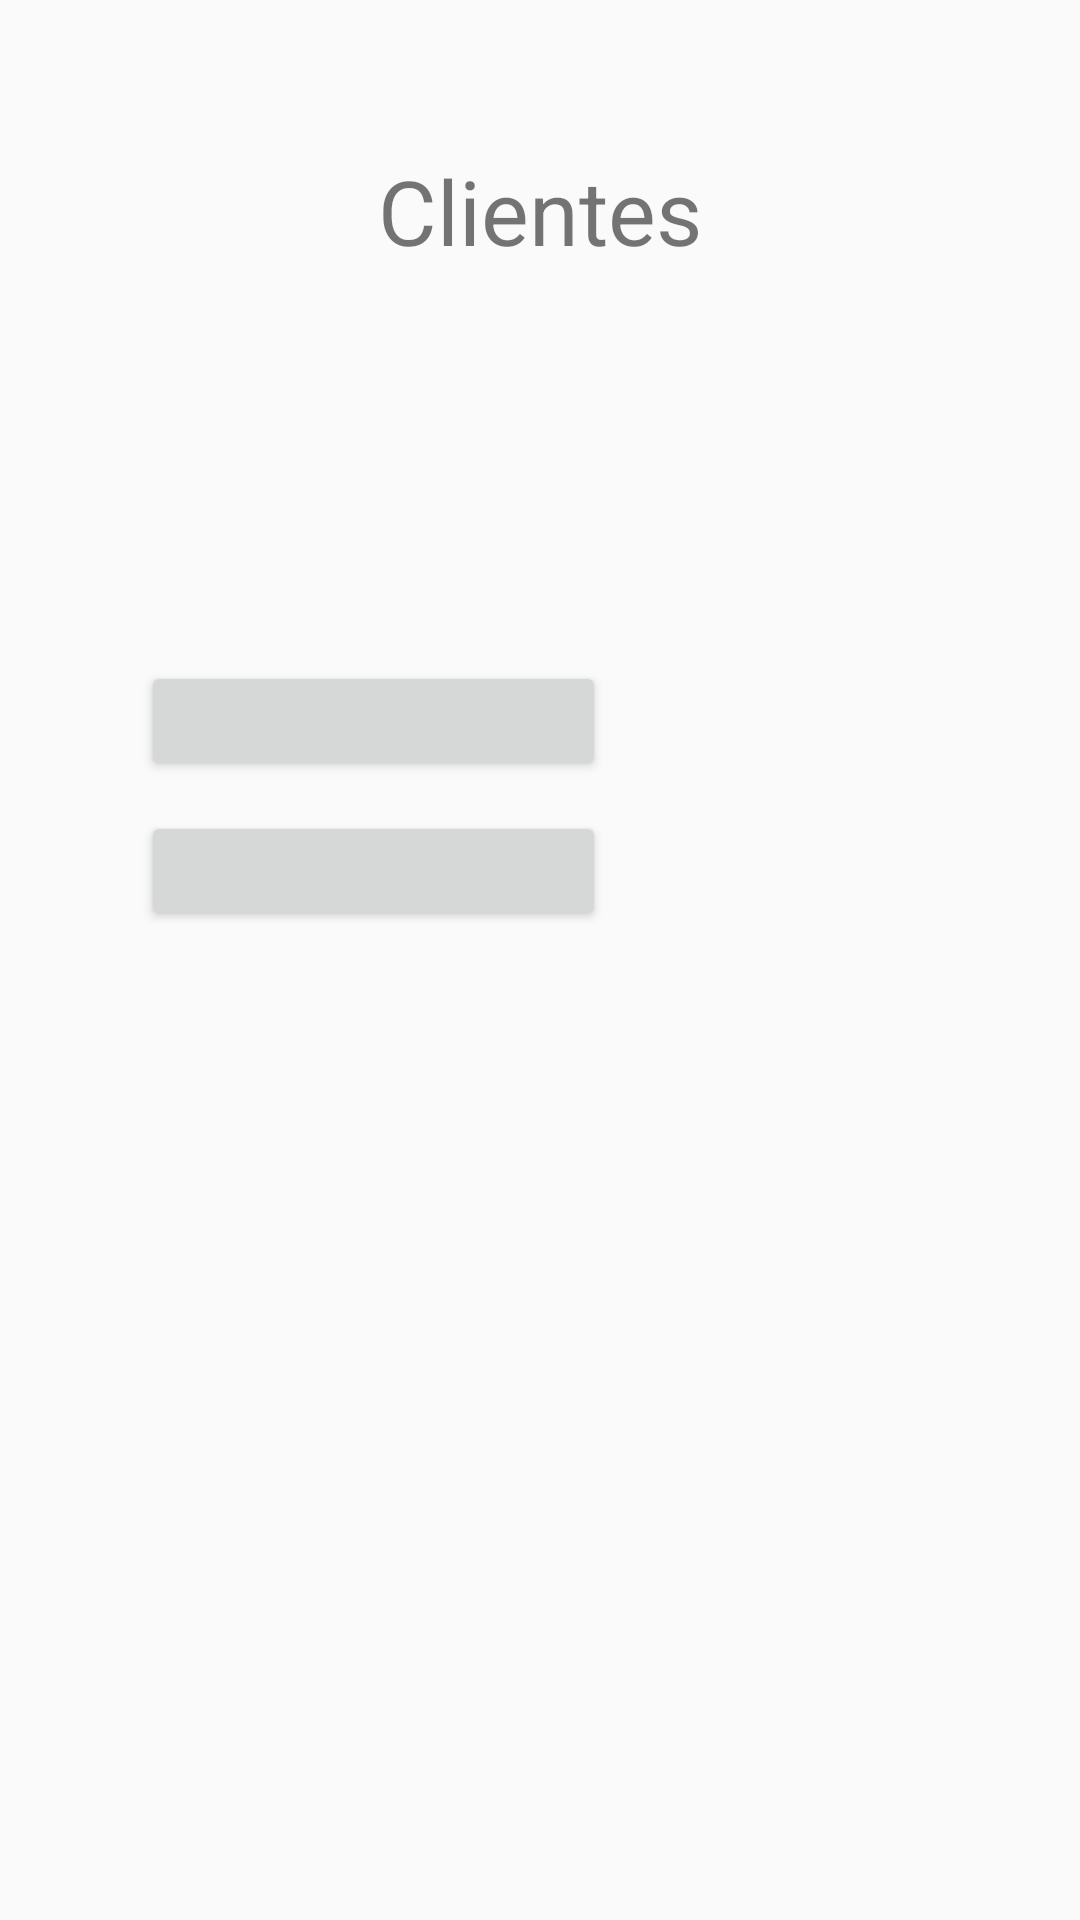

This screen was rendered from an Android layout file. Write that file and the resources it references.
<!-- AndroidManifest.xml: application theme AppTheme -->
<!-- res/layout/tab1.xml -->
<?xml version="1.0" encoding="utf-8"?>
<LinearLayout
    xmlns:android="http://schemas.android.com/apk/res/android"
    xmlns:app="http://schemas.android.com/apk/res-auto"
    xmlns:tools="http://schemas.android.com/tools"
    android:id="@+id/linear"
    android:layout_width="match_parent"
    android:layout_height="match_parent"
    android:orientation="vertical">

    <TextView
        android:layout_width="match_parent"
        android:layout_height="wrap_content"
        android:text="Clientes"
        android:textAlignment="center"
        android:textSize="30dp"
        android:textColor="@color/md_teal_300"
        android:layout_marginTop="50dp"
        />



    <Spinner
        android:id="@+id/spin"
        android:layout_width="120dp"
        android:layout_height="30dp"
        android:layout_marginLeft="20dp"
        android:paddingLeft="3dp"
        android:layout_marginTop="10dp"
        android:background="@color/md_teal_500"
        />

    <TextView
        android:id="@+id/local"
        android:layout_width="150dp"
        android:layout_height="30dp"
        android:layout_marginTop="10dp"
        android:layout_marginLeft="20dp"
        android:textSize="20dp"
        android:background="@color/md_teal_500"
        />

    <TextView

        android:layout_width="150dp"
        android:layout_height="30dp"
        android:layout_marginTop="10dp"
        android:layout_marginLeft="50dp"
        android:textSize="20dp"
        android:background="@color/md_teal_200"
        />

    <Button
        android:layout_width="155dp"
        android:layout_height="40dp"
        android:layout_marginTop="10dp"
        android:layout_marginLeft="47dp"
        />

    <Button
        android:layout_width="155dp"
        android:layout_height="40dp"
        android:layout_marginTop="10dp"
        android:layout_marginLeft="47dp"
        />


</LinearLayout>
<!-- resources referenced by this layout -->
<resources>
  <style name="AppTheme" parent="Theme.AppCompat.Light.DarkActionBar">
          
          <item name="colorPrimary">@color/md_teal_500</item>
          <item name="colorPrimaryDark">@color/md_teal_600</item>
          <item name="colorAccent">@color/md_teal_500</item>
      </style>
</resources>
